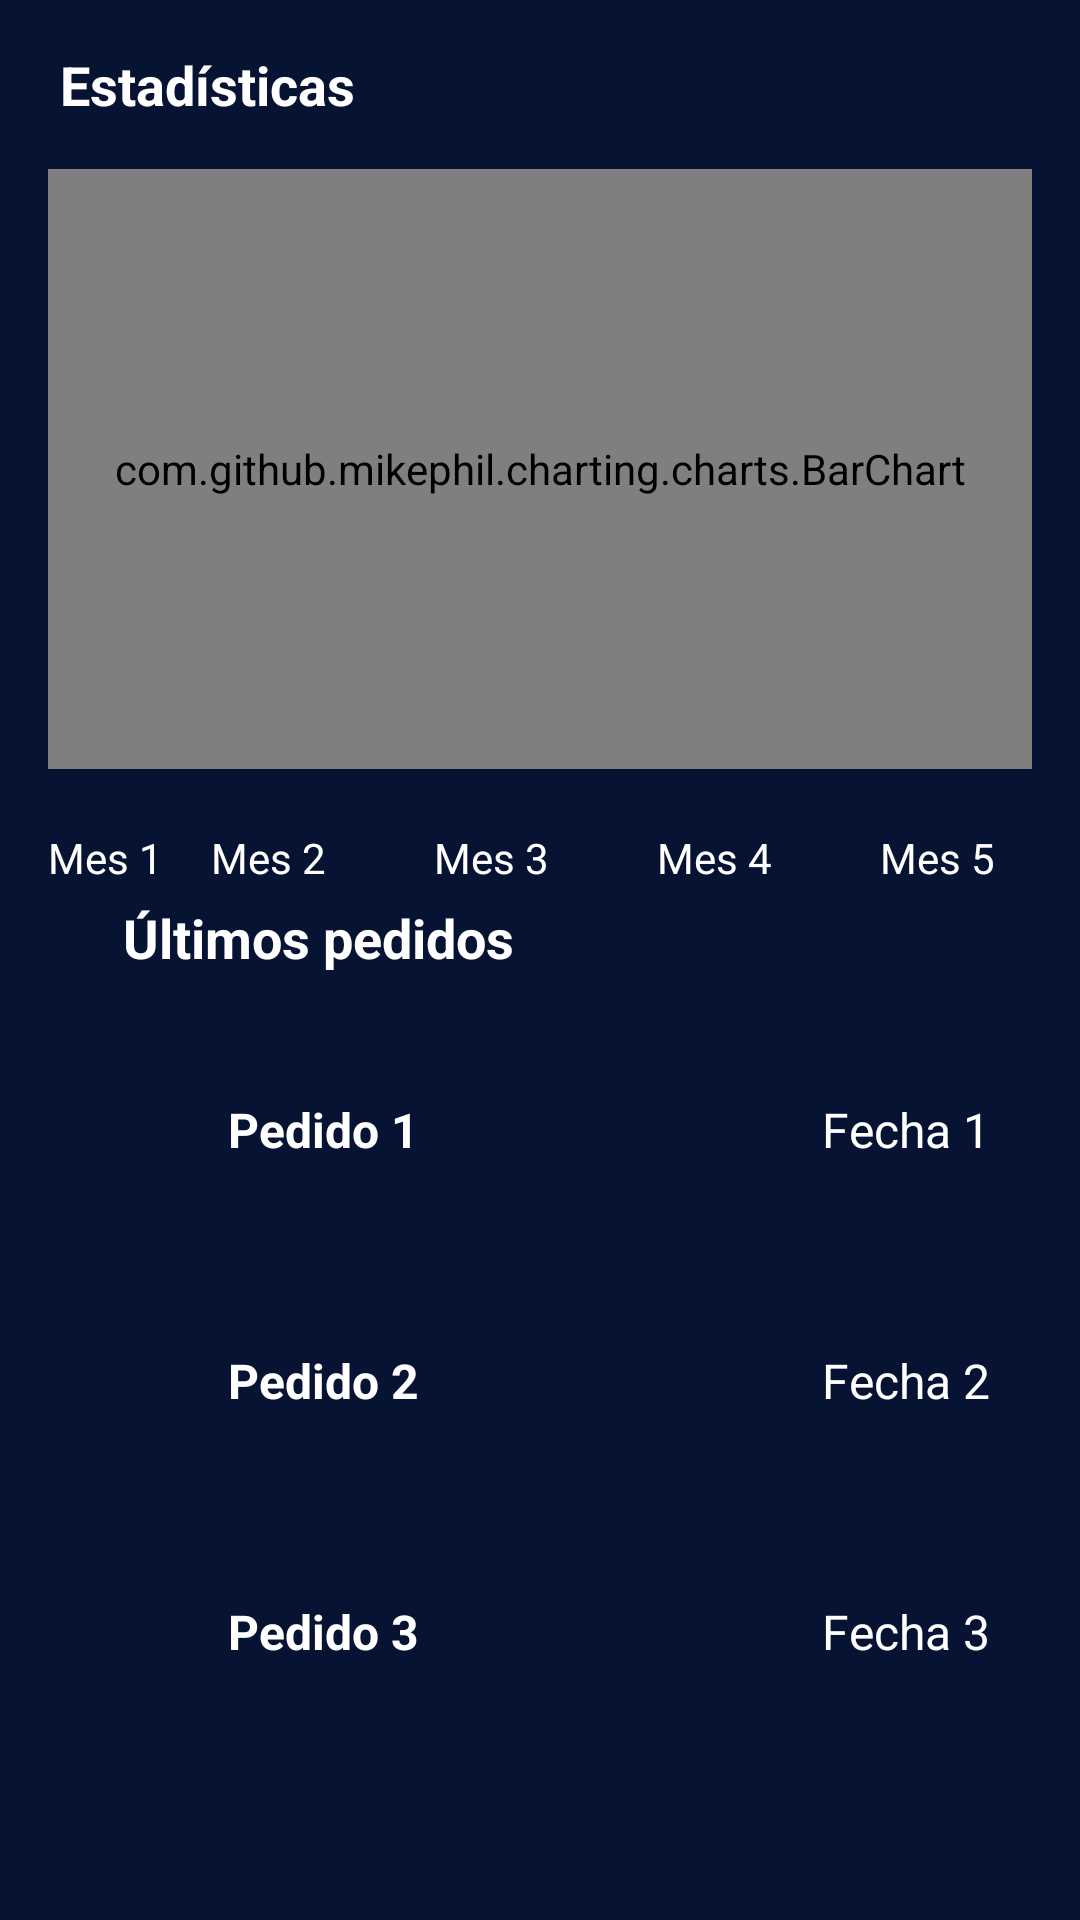

The Android layout XML behind this screen, and the referenced resources:
<!-- AndroidManifest.xml: application theme Theme.BetonDecken -->
<!-- res/layout/fragment_analytic.xml -->
<?xml version="1.0" encoding="utf-8"?>
<androidx.constraintlayout.widget.ConstraintLayout
    xmlns:android="http://schemas.android.com/apk/res/android"
    xmlns:app="http://schemas.android.com/apk/res-auto"
    xmlns:tools="http://schemas.android.com/tools"
    android:layout_width="match_parent"
    android:layout_height="match_parent"
    android:background="#071333"
    tools:context=".ui.analytic.AnalyticFragment">

    
    <TextView
        android:id="@+id/text_title"
        android:layout_width="wrap_content"
        android:layout_height="wrap_content"
        android:layout_marginStart="20dp"
        android:layout_marginTop="16dp"
        android:text="Estadísticas"
        android:textColor="@color/white"
        android:textSize="18sp"
        android:textStyle="bold"
        app:layout_constraintStart_toStartOf="parent"
        app:layout_constraintTop_toTopOf="parent" />

    
    <com.github.mikephil.charting.charts.BarChart
        android:id="@+id/barChart"
        android:layout_width="0dp"
        android:layout_height="200dp"
        app:layout_constraintStart_toStartOf="parent"
        app:layout_constraintEnd_toEndOf="parent"
        app:layout_constraintTop_toBottomOf="@id/text_title"
        android:layout_marginStart="16dp"
        android:layout_marginEnd="16dp"
        android:layout_marginTop="16dp" />

    
    <TextView
        android:id="@+id/textView"
        android:layout_width="wrap_content"
        android:layout_height="wrap_content"
        android:layout_marginTop="20dp"
        android:layout_marginStart="16dp"
        android:text="Mes 1"
        android:textColor="@color/white"
        app:layout_constraintStart_toStartOf="parent"
        app:layout_constraintTop_toBottomOf="@id/barChart" />

    <TextView
        android:id="@+id/textView2"
        android:layout_width="wrap_content"
        android:layout_height="wrap_content"
        android:layout_marginTop="20dp"
        android:layout_marginStart="16dp"
        android:text="Mes 2"
        android:textColor="@color/white"
        app:layout_constraintStart_toEndOf="@id/textView"
        app:layout_constraintTop_toBottomOf="@id/barChart" />

    <TextView
        android:id="@+id/textView3"
        android:layout_width="wrap_content"
        android:layout_height="wrap_content"
        android:layout_marginStart="36dp"
        android:layout_marginTop="20dp"
        android:text="Mes 3"
        android:textColor="@color/white"
        app:layout_constraintStart_toEndOf="@id/textView2"
        app:layout_constraintTop_toBottomOf="@id/barChart" />

    
    <TextView
        android:id="@+id/text_analytic1"
        android:layout_width="wrap_content"
        android:layout_height="wrap_content"
        android:layout_marginStart="36dp"
        android:padding="5dp"
        android:text="Últimos pedidos"
        android:textColor="@color/white"
        android:textSize="18sp"
        android:textStyle="bold"
        app:layout_constraintStart_toStartOf="parent"
        app:layout_constraintTop_toBottomOf="@id/textView3" />

    
    <TextView
        android:id="@+id/text_despacho"
        android:layout_width="wrap_content"
        android:layout_height="wrap_content"
        android:layout_marginStart="76dp"
        android:layout_marginTop="36dp"
        android:text="Pedido 1"
        android:textColor="@color/white"
        android:textSize="16sp"
        android:textStyle="bold"
        app:layout_constraintStart_toStartOf="parent"
        app:layout_constraintTop_toBottomOf="@id/text_analytic1" />

    <TextView
        android:id="@+id/time_despacho"
        android:layout_width="wrap_content"
        android:layout_height="wrap_content"
        android:layout_marginTop="36dp"
        android:layout_marginEnd="30dp"
        android:text="Fecha 1"
        android:textColor="@color/white"
        android:textSize="16sp"
        app:layout_constraintEnd_toEndOf="parent"
        app:layout_constraintTop_toBottomOf="@id/text_analytic1" />

    <TextView
        android:id="@+id/text_transito"
        android:layout_width="wrap_content"
        android:layout_height="wrap_content"
        android:layout_marginStart="76dp"
        android:layout_marginTop="62dp"
        android:text="Pedido 2"
        android:textColor="@color/white"
        android:textSize="16sp"
        android:textStyle="bold"
        app:layout_constraintStart_toStartOf="parent"
        app:layout_constraintTop_toBottomOf="@id/text_despacho" />

    <TextView
        android:id="@+id/time_transito"
        android:layout_width="wrap_content"
        android:layout_height="wrap_content"
        android:layout_marginTop="62dp"
        android:layout_marginEnd="30dp"
        android:text="Fecha 2"
        android:textColor="@color/white"
        android:textSize="16sp"
        app:layout_constraintEnd_toEndOf="parent"
        app:layout_constraintTop_toBottomOf="@id/time_despacho" />

    <TextView
        android:id="@+id/text_entregado"
        android:layout_width="wrap_content"
        android:layout_height="wrap_content"
        android:layout_marginStart="76dp"
        android:layout_marginTop="62dp"
        android:text="Pedido 3"
        android:textColor="@color/white"
        android:textSize="16sp"
        android:textStyle="bold"
        app:layout_constraintStart_toStartOf="parent"
        app:layout_constraintTop_toBottomOf="@id/text_transito" />

    <TextView
        android:id="@+id/time_entregado"
        android:layout_width="wrap_content"
        android:layout_height="wrap_content"
        android:layout_marginTop="62dp"
        android:layout_marginEnd="30dp"
        android:text="Fecha 3"
        android:textColor="@color/white"
        android:textSize="16sp"
        app:layout_constraintEnd_toEndOf="parent"
        app:layout_constraintTop_toBottomOf="@id/time_transito" />

    <TextView
        android:id="@+id/textView4"
        android:layout_width="wrap_content"
        android:layout_height="wrap_content"
        android:layout_marginStart="36dp"
        android:layout_marginTop="20dp"
        android:text="Mes 4"
        android:textColor="@color/white"
        app:layout_constraintStart_toEndOf="@id/textView3"
        app:layout_constraintTop_toBottomOf="@id/barChart" />

    <TextView
        android:id="@+id/textView5"
        android:layout_width="wrap_content"
        android:layout_height="wrap_content"
        android:layout_marginStart="36dp"
        android:layout_marginTop="20dp"
        android:text="Mes 5"
        android:textColor="@color/white"
        app:layout_constraintStart_toEndOf="@id/textView4"
        app:layout_constraintTop_toBottomOf="@id/barChart" />
</androidx.constraintlayout.widget.ConstraintLayout>
<!-- resources referenced by this layout -->
<resources>
  <color name="white">#FFFFFFFF</color>
  <style name="Theme.BetonDecken" parent="Theme.MaterialComponents.DayNight.DarkActionBar">
          
          <item name="colorPrimary">#5F77F5</item>
          <item name="colorPrimaryVariant">@color/purple_700</item>
          <item name="colorOnPrimary">@color/white</item>
          
          <item name="colorSecondary">@color/teal_200</item>
          <item name="colorSecondaryVariant">@color/teal_700</item>
          <item name="colorOnSecondary">@color/black</item>
          
          <item name="android:statusBarColor">?attr/colorPrimaryVariant</item>
          
      </style>
  <color name="purple_700">#071333</color>
  <color name="teal_200">#FF03DAC5</color>
  <color name="teal_700">#FF018786</color>
  <color name="black">#FF000000</color>
</resources>
